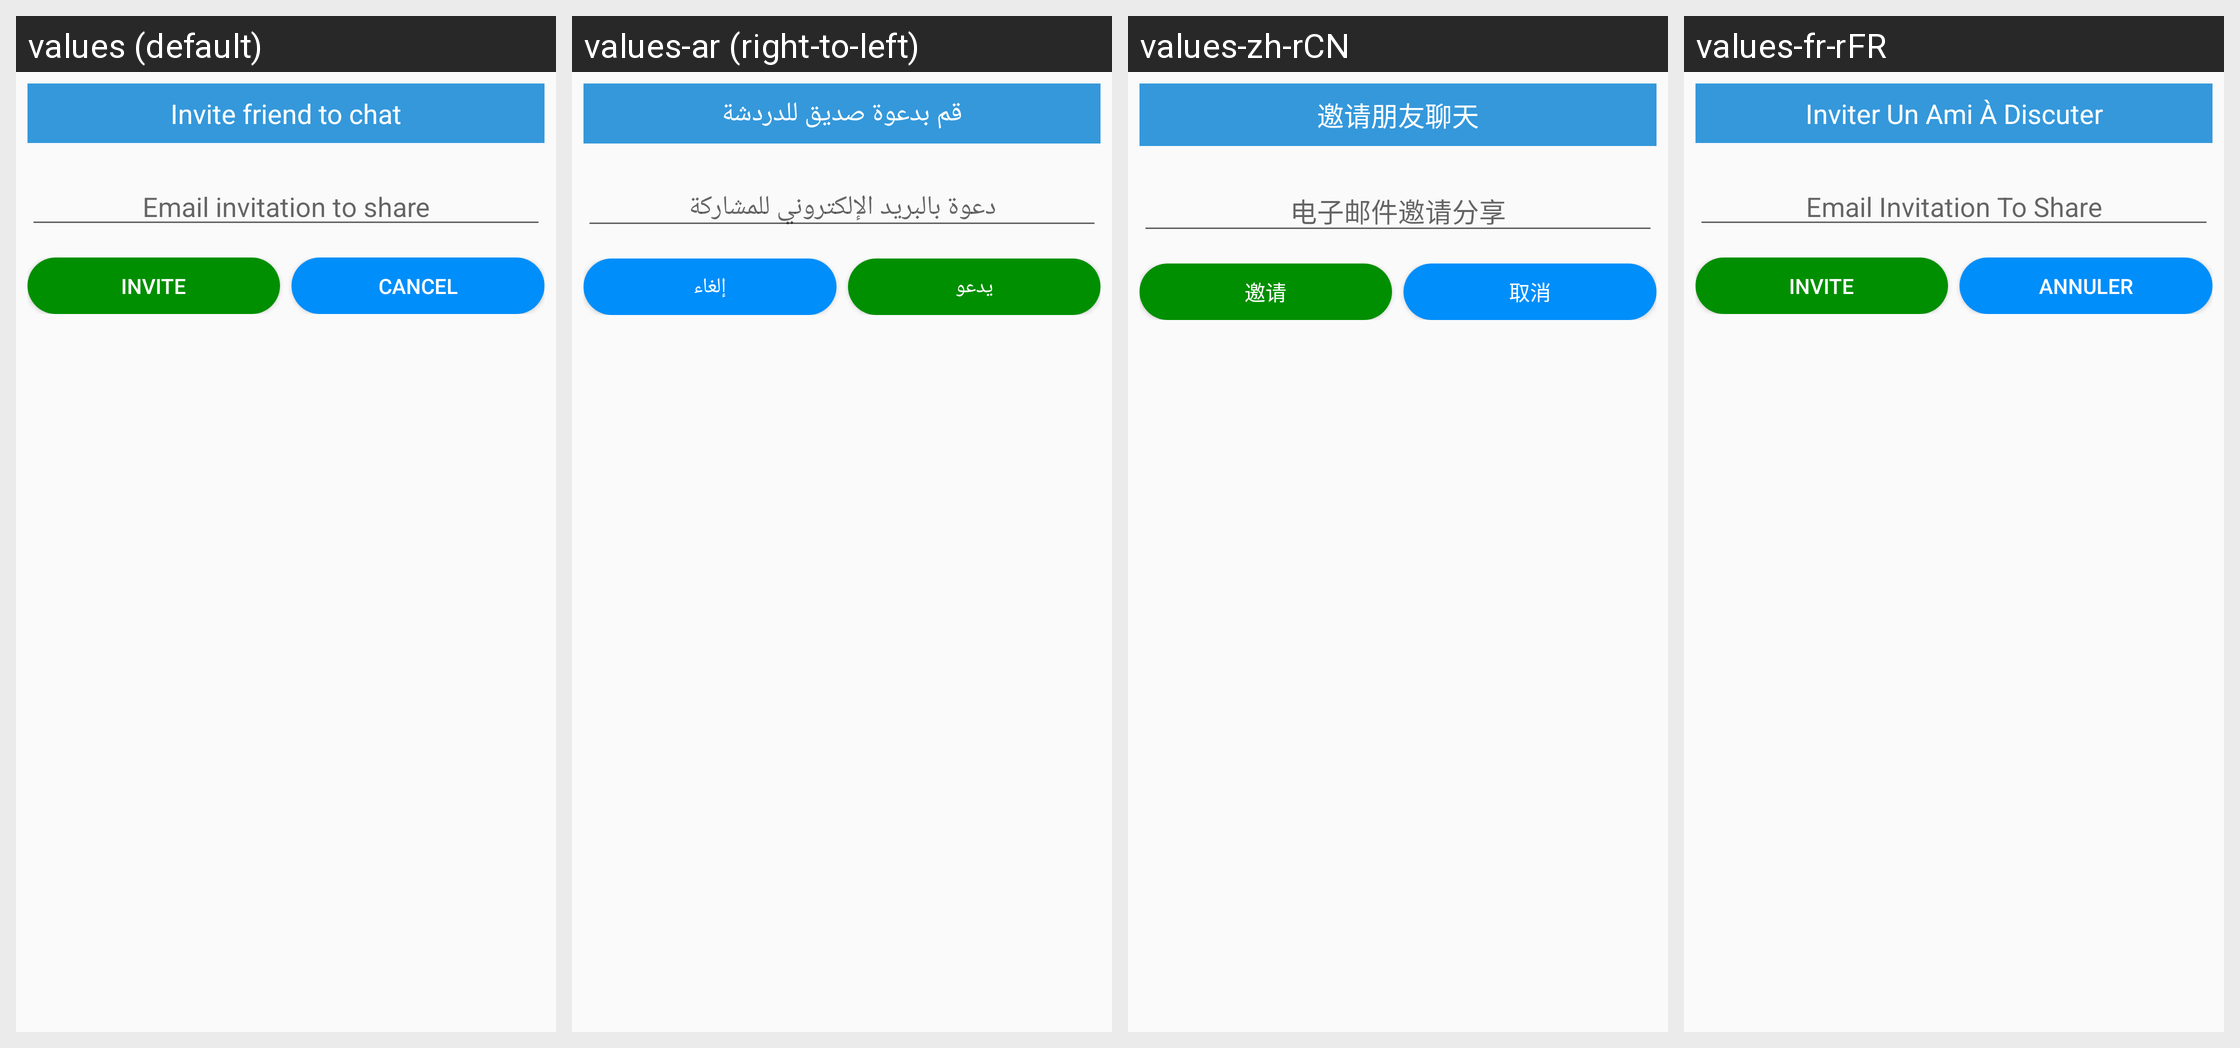

Here is an Android app screen in its default locale and in the app's own translations. Write out the translated-string differences for the strings that appear on this screen.
Android screen res/layout/dialog_invite_to_chat.xml rendered under 4 locales, left to right: values (default), values-ar (right-to-left), values-zh-rCN, values-fr-rFR. Device: Nexus 5 (rendered at 1080×1920; each locale shown at half size, 540×960, under a caption strip naming it); theme AppTheme.
Other locales in the repository, not shown: values-es.
Strings drawn on this screen, with the default value and each locale's value (text and hints the layout hard-codes, and strings that could not be matched under every locale, appear in the picture but are not listed):

invite_friend_to_chat
  values: Invite friend to chat
  values-ar: قم بدعوة صديق للدردشة
  values-zh-rCN: 邀请朋友聊天
  values-fr-rFR: Inviter Un Ami À Discuter

email_invitation_to_share
  values: Email invitation to share
  values-ar: دعوة بالبريد الإلكتروني للمشاركة
  values-zh-rCN: 电子邮件邀请分享
  values-fr-rFR: Email Invitation To Share

invite
  values: Invite
  values-ar: يدعو
  values-zh-rCN: 邀请
  values-fr-rFR: Invite

btn_cancel
  values: Cancel
  values-ar: إلغاء
  values-zh-rCN: 取消
  values-fr-rFR: Annuler
